Dataset: Data_MITOS_WSI_CMC_MEL (GitHub, umid-tx/XAI_4thBrain). Classes: mitosis, non-mitosis.

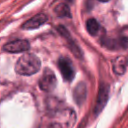
Label: non-mitosis

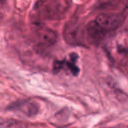
Label: mitosis

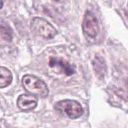
Label: mitosis

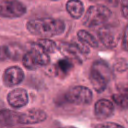
Label: non-mitosis

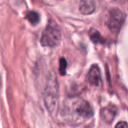
Label: mitosis

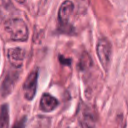
Label: non-mitosis
